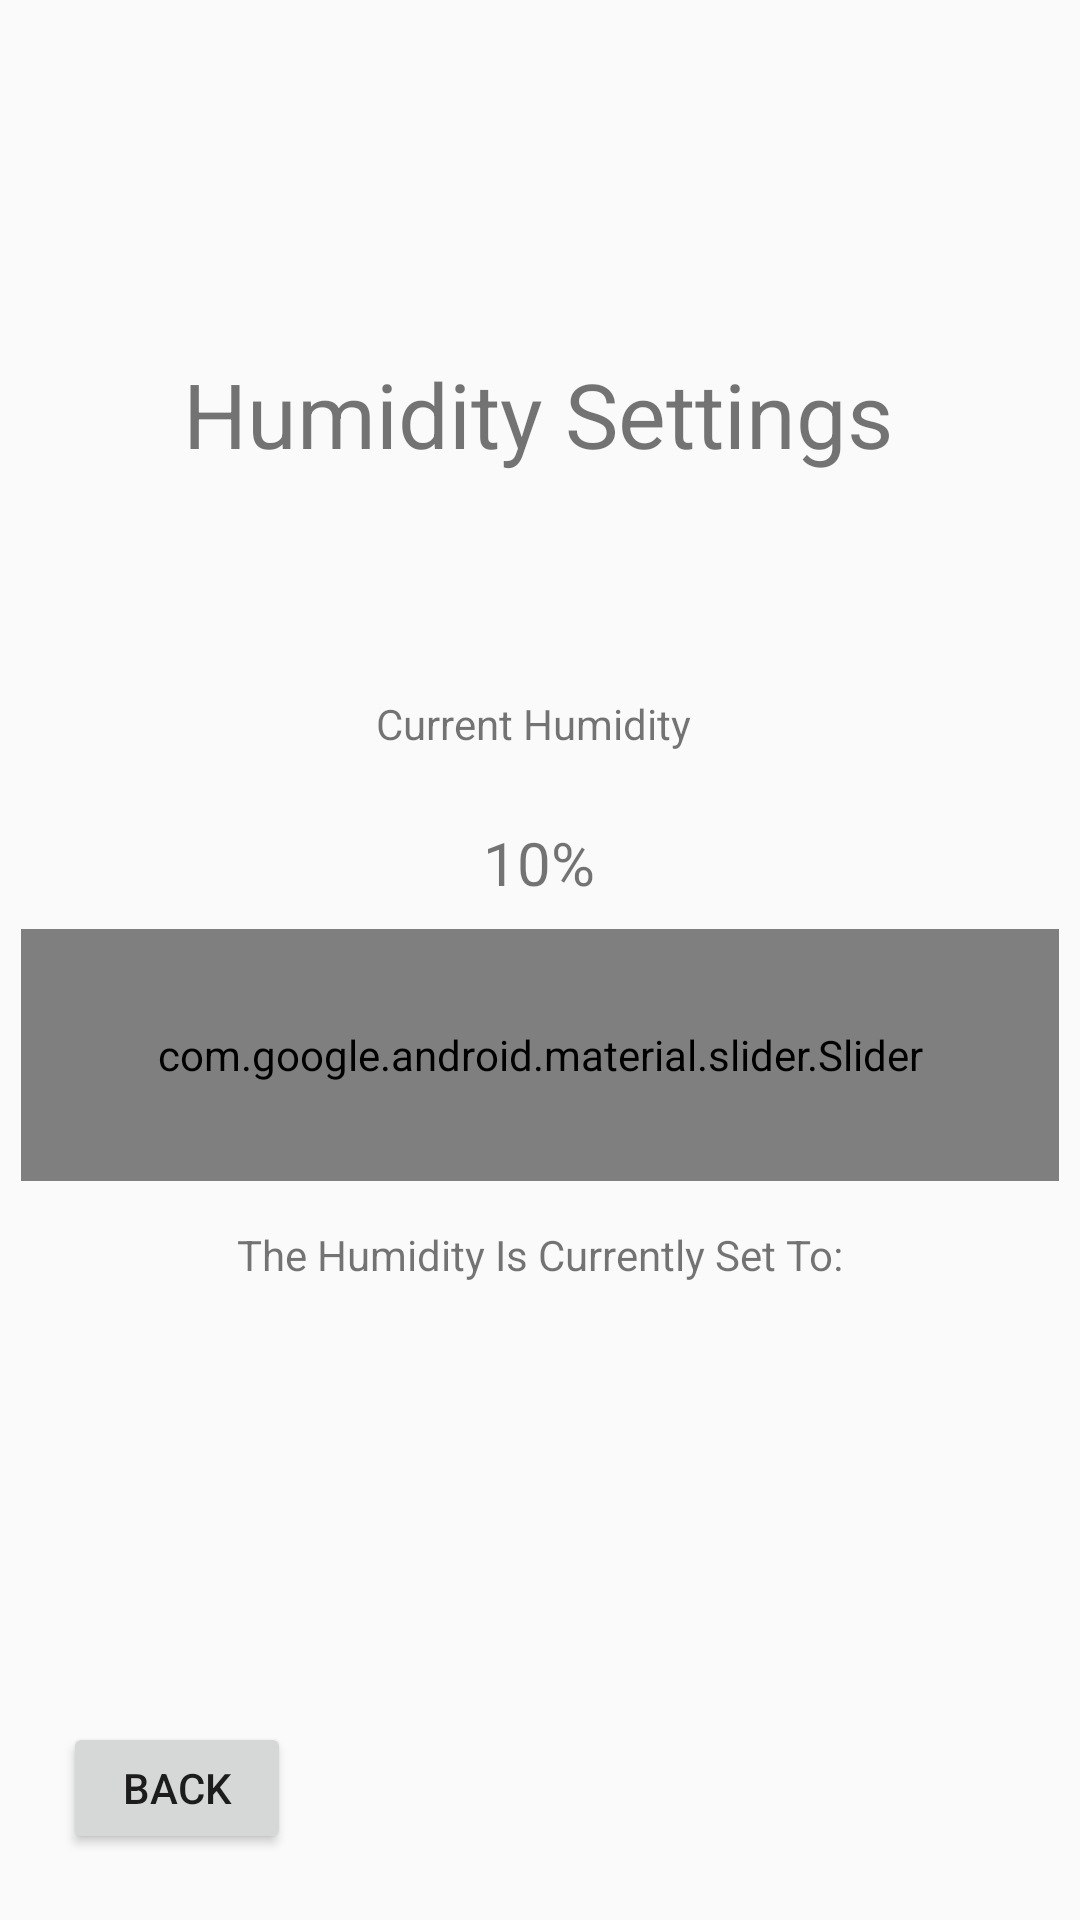

Layout XML and referenced resources for this Android screen:
<!-- AndroidManifest.xml: application theme Theme.AppCompat.Light.NoActionBar -->
<!-- res/layout/humidity_settings.xml -->
<?xml version="1.0" encoding="utf-8"?>
<androidx.constraintlayout.widget.ConstraintLayout
    xmlns:android="http://schemas.android.com/apk/res/android"
    xmlns:app="http://schemas.android.com/apk/res-auto"
    xmlns:tools="http://schemas.android.com/tools"
    android:layout_width="match_parent"
    android:layout_height="match_parent">

    <TextView
        android:id="@+id/title"
        android:layout_width="wrap_content"
        android:layout_height="wrap_content"
        android:gravity="center_horizontal"
        android:text="Humidity Settings"
        android:textAlignment="center"
        android:textSize="30dp"
        app:layout_constraintBottom_toBottomOf="parent"
        app:layout_constraintEnd_toEndOf="parent"
        app:layout_constraintHorizontal_bias="0.495"
        app:layout_constraintStart_toStartOf="parent"
        app:layout_constraintTop_toTopOf="parent"
        app:layout_constraintVertical_bias="0.196" />

    <TextView
        android:id="@+id/currentHumidity"
        android:layout_width="wrap_content"
        android:layout_height="wrap_content"
        android:ems="10"
        android:gravity="center_horizontal"
        android:text="10%"
        android:textAlignment="center"
        android:textSize="20dp"
        app:layout_constraintBottom_toBottomOf="parent"
        app:layout_constraintEnd_toEndOf="parent"
        app:layout_constraintHorizontal_bias="0.497"
        app:layout_constraintStart_toStartOf="parent"
        app:layout_constraintTop_toTopOf="parent"
        app:layout_constraintVertical_bias="0.447" />

    <TextView
        android:id="@+id/textView2"
        android:layout_width="wrap_content"
        android:layout_height="wrap_content"
        android:gravity="center_horizontal"
        android:text="The Humidity Is Currently Set To:"
        android:textAlignment="center"
        app:layout_constraintBottom_toBottomOf="parent"
        app:layout_constraintEnd_toEndOf="parent"
        app:layout_constraintHorizontal_bias="0.497"
        app:layout_constraintStart_toStartOf="parent"
        app:layout_constraintTop_toTopOf="parent"
        app:layout_constraintVertical_bias="0.658" />

    <TextView
        android:id="@+id/setTemp"
        android:layout_width="wrap_content"
        android:layout_height="wrap_content"
        android:ems="10"
        android:gravity="center_horizontal"
        android:text=""
        android:textAlignment="center"
        android:textSize="20dp"
        app:layout_constraintBottom_toBottomOf="parent"
        app:layout_constraintEnd_toEndOf="parent"
        app:layout_constraintHorizontal_bias="0.497"
        app:layout_constraintStart_toStartOf="parent"
        app:layout_constraintTop_toTopOf="parent"
        app:layout_constraintVertical_bias="0.732" />

    <com.google.android.material.slider.Slider
        android:id="@+id/slider"
        android:layout_width="346dp"
        android:layout_height="84dp"
        android:stepSize="10"
        android:valueFrom="0.0"
        android:valueTo="100"
        app:layout_constraintBottom_toBottomOf="parent"
        app:layout_constraintEnd_toEndOf="parent"
        app:layout_constraintHorizontal_bias="0.492"
        app:layout_constraintStart_toStartOf="parent"
        app:layout_constraintTop_toTopOf="parent"
        app:layout_constraintVertical_bias="0.557"
        tools:ignore="MissingConstraints" />

    <TextView
        android:id="@+id/currentTempText"
        android:layout_width="wrap_content"
        android:layout_height="wrap_content"
        android:text="Current Humidity "
        app:layout_constraintBottom_toBottomOf="parent"
        app:layout_constraintEnd_toEndOf="parent"
        app:layout_constraintHorizontal_bias="0.498"
        app:layout_constraintStart_toStartOf="parent"
        app:layout_constraintTop_toTopOf="parent"
        app:layout_constraintVertical_bias="0.373" />

    <Button
        android:id="@+id/backButton"
        android:layout_width="76dp"
        android:layout_height="44dp"
        android:text="Back"
        app:layout_constraintBottom_toBottomOf="parent"
        app:layout_constraintEnd_toEndOf="parent"
        app:layout_constraintHorizontal_bias="0.074"
        app:layout_constraintStart_toStartOf="parent"
        app:layout_constraintTop_toTopOf="parent"
        app:layout_constraintVertical_bias="0.963" />

</androidx.constraintlayout.widget.ConstraintLayout>
<!-- resources referenced by this layout -->
<resources>

</resources>
